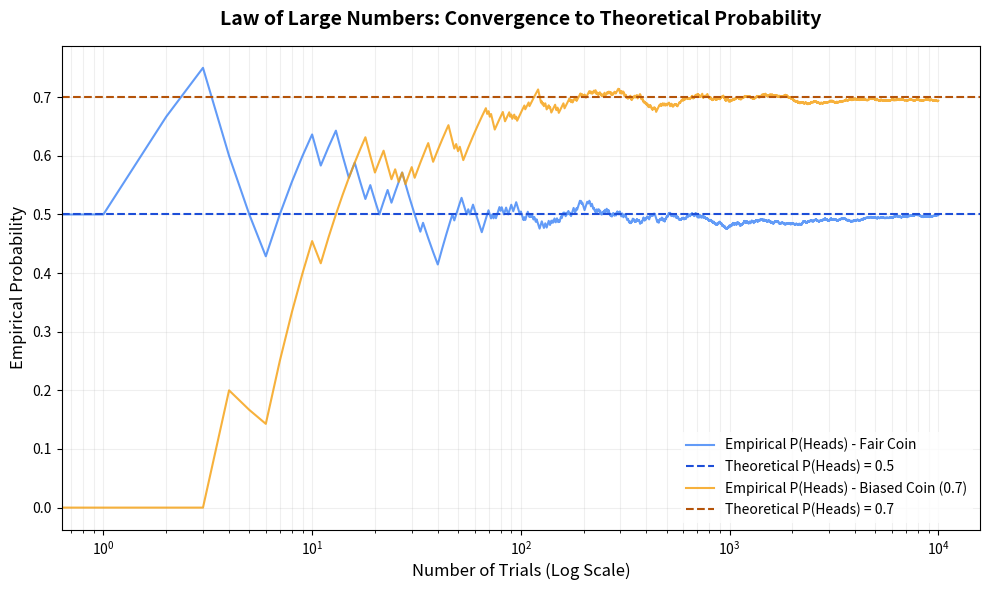

Generate this figure with matplotlib:
"""
Day 32: Probability Theory Basics - Simulation
Simulating probability concepts using Python to demonstrate empirical vs. theoretical
probabilities, conditional/joint probability, and the Law of Large Numbers.
"""

import random
import os

try:
    import matplotlib.pyplot as plt
    HAS_MATPLOTLIB = True
except ImportError:
    HAS_MATPLOTLIB = False

# 1. Simulate Coin Flips (Biased or Unbiased)
def simulate_coin_flips(trials=10000, p_heads=0.5):
    """
    Simulates coin flips and returns empirical probability of heads.
    Also returns a history of running estimates to visualize convergence.
    """
    heads = 0
    history = []
    
    for i in range(1, trials + 1):
        # random.random() returns a float in [0.0, 1.0)
        if random.random() < p_heads:
            heads += 1
        history.append(heads / i)
        
    return heads / trials, history

# 2. Simulate Dice Rolls
def simulate_dice_rolls(trials=10000, target_faces=None):
    """
    Simulates dice rolls. target_faces can be a set of values (e.g., {2, 4, 6} for even).
    """
    if target_faces is None:
        target_faces = {2, 4, 6} # Default to even numbers
        
    favorable_outcomes = 0
    history = []
    
    for i in range(1, trials + 1):
        roll = random.randint(1, 6)
        if roll in target_faces:
            favorable_outcomes += 1
        history.append(favorable_outcomes / i)
        
    return favorable_outcomes / trials, history

# 3. Simulate Conditional and Joint Probabilities (Rain & Traffic)
def simulate_weather_traffic(trials=10000, p_rain=0.3, p_traffic_given_rain=0.8, p_traffic_given_no_rain=0.3):
    """
    Simulates weather and traffic conditions.
    Estimates:
    - P(Rain)
    - P(Traffic | Rain) (Conditional)
    - P(Traffic and Rain) (Joint)
    - P(Traffic) (Total Probability)
    """
    rain_count = 0
    traffic_count = 0
    rain_and_traffic_count = 0
    
    for _ in range(trials):
        is_rain = random.random() < p_rain
        # Traffic depends on whether it rains
        p_traffic = p_traffic_given_rain if is_rain else p_traffic_given_no_rain
        has_traffic = random.random() < p_traffic
        
        if is_rain:
            rain_count += 1
            if has_traffic:
                rain_and_traffic_count += 1
        if has_traffic:
            traffic_count += 1
            
    empirical_p_rain = rain_count / trials
    empirical_p_traffic = traffic_count / trials
    empirical_p_joint = rain_and_traffic_count / trials
    
    # Conditional probability P(Traffic | Rain) = P(Traffic and Rain) / P(Rain)
    empirical_p_cond = (rain_and_traffic_count / rain_count) if rain_count > 0 else 0.0
    
    return {
        "P(Rain)": empirical_p_rain,
        "P(Traffic)": empirical_p_traffic,
        "P(Traffic and Rain)": empirical_p_joint,
        "P(Traffic | Rain)": empirical_p_cond
    }

def run_convergence_demo():
    """Demonstrates how increasing trials converges to theoretical probability."""
    print("=== Law of Large Numbers Convergence Demo ===")
    p_true = 0.7 # Biased coin (70% heads)
    trial_steps = [10, 100, 1000, 10000, 100000]
    
    print(f"Theoretical P(Heads) = {p_true}\n")
    print(f"{'Trials':<12} | {'Empirical P(Heads)':<20} | {'Absolute Error':<15}")
    print("-" * 55)
    
    for t in trial_steps:
        p_empirical, _ = simulate_coin_flips(trials=t, p_heads=p_true)
        error = abs(p_empirical - p_true)
        print(f"{t:<12} | {p_empirical:<20.6f} | {error:<15.6f}")
    print()

def plot_convergence(history_unbiased, history_biased):
    """Plots the convergence of coin flips using matplotlib."""
    if not HAS_MATPLOTLIB:
        print("\n[Notice] matplotlib is not installed. Skipping convergence plot creation.")
        print("To enable plotting, run: pip install matplotlib")
        return
        
    plt.figure(figsize=(10, 6))
    
    # Plot unbiased coin convergence
    plt.plot(history_unbiased, label="Empirical P(Heads) - Fair Coin", color="#3b82f6", alpha=0.8)
    plt.axhline(y=0.5, color="#1d4ed8", linestyle="--", label="Theoretical P(Heads) = 0.5")
    
    # Plot biased coin convergence
    plt.plot(history_biased, label="Empirical P(Heads) - Biased Coin (0.7)", color="#f59e0b", alpha=0.8)
    plt.axhline(y=0.7, color="#b45309", linestyle="--", label="Theoretical P(Heads) = 0.7")
    
    plt.xscale('log') # Logarithmic scale for better visualization of convergence stages
    plt.title("Law of Large Numbers: Convergence to Theoretical Probability", fontsize=14, fontweight='bold', pad=15)
    plt.xlabel("Number of Trials (Log Scale)", fontsize=12)
    plt.ylabel("Empirical Probability", fontsize=12)
    plt.grid(True, which="both", ls="-", alpha=0.2)
    plt.legend(frameon=True, facecolor="white", edgecolor="none")
    plt.tight_layout()
    
    filename = "probability_convergence.png"
    plt.savefig(filename, dpi=300)
    print(f"\n[Success] Convergence plot saved as '{filename}'")
    plt.close()

if __name__ == "__main__":
    print("--- Day 32: Probability Theory Basics ---")
    
    # Set seed for reproducible results
    random.seed(42)
    
    # 1. Basic Fair Coin Simulation
    print("\n--- 1. Coin Toss Experiments ---")
    p_fair, history_fair = simulate_coin_flips(trials=10000, p_heads=0.5)
    p_biased, history_biased = simulate_coin_flips(trials=10000, p_heads=0.7)
    
    print(f"Fair Coin (10k trials)   - Empirical P(Heads): {p_fair:.4f} (Expected: ~0.5)")
    print(f"Biased Coin (10k trials) - Empirical P(Heads): {p_biased:.4f} (Expected: ~0.7)")
    
    # 2. Dice Roll Simulation (Even Numbers)
    print("\n--- 2. Dice Roll Experiments ---")
    p_even, _ = simulate_dice_rolls(trials=10000, target_faces={2, 4, 6})
    p_three, _ = simulate_dice_rolls(trials=10000, target_faces={3})
    
    print(f"Even Numbers (10k trials) - Empirical P(Even): {p_even:.4f} (Expected: 0.5000)")
    print(f"Rolling a 3 (10k trials)  - Empirical P(3):    {p_three:.4f} (Expected: 0.1667)")
    
    # 3. Weather & Traffic (Conditional & Joint)
    print("\n--- 3. Weather & Traffic Simulation ---")
    # Setup: P(Rain) = 0.3, P(Traffic | Rain) = 0.8, P(Traffic | No Rain) = 0.3
    stats = simulate_weather_traffic(trials=50000)
    print("Simulated Parameters: P(Rain) = 0.3, P(Traffic|Rain) = 0.8, P(Traffic|No Rain) = 0.3")
    print(f"Empirical P(Rain):         {stats['P(Rain)']:.4f} (Expected: 0.3000)")
    print(f"Empirical P(Traffic|Rain): {stats['P(Traffic | Rain)']:.4f} (Expected: 0.8000)")
    print(f"Empirical P(Traffic):      {stats['P(Traffic)']:.4f} (Expected: 0.3*0.8 + 0.7*0.3 = 0.4500)")
    print(f"Empirical P(Traffic & Rain) [Joint]: {stats['P(Traffic and Rain)']:.4f} (Expected: 0.3*0.8 = 0.2400)")
    
    # 4. Convergence Demo
    print()
    run_convergence_demo()
    
    # 5. Generate plot
    plot_convergence(history_fair, history_biased)
